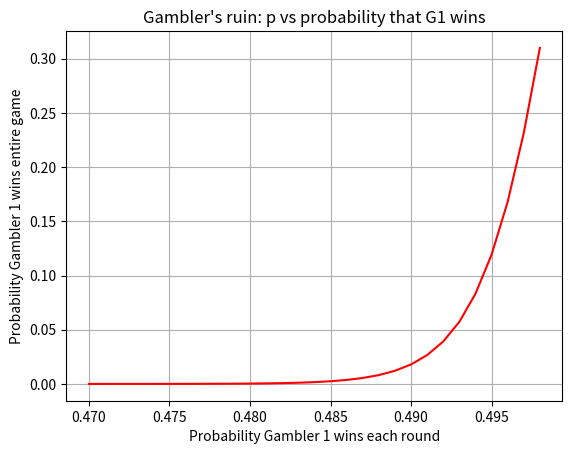

Source code (Python):
# Plots p vs P(G1 wins) keeping g1 and g2 constant at 100
import matplotlib.pyplot as plt
g1 = 100
g2 = 100
pList = []
probabilityList = []
for i in range (470, 499):
    p = float(i)/1000.0
    pList.append(p)
    numerator = ((1-p)/p)**g1 -1
    denominator = ((1-p)/p)**(g1+g2) -1
    probability = numerator / denominator
    probabilityList.append(probability)
plt.plot(pList, probabilityList, 'r-')
plt.title('Gambler\'s ruin: p vs probability that G1 wins')
plt.grid(True)
plt.xlabel('Probability Gambler 1 wins each round')
plt.ylabel('Probability Gambler 1 wins entire game')
plt.show()
plt.savefig('p_vs_pwin.png')
